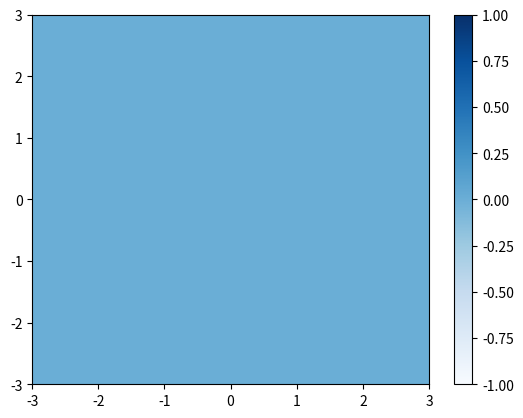

This figure's Python source:
# -*- coding: utf-8 -*-
"""
Created on Sat Nov 17 23:38:10 2018

[redacted]
"""

import numpy as np
import matplotlib.pyplot as plt
from matplotlib.animation import FuncAnimation

fig, ax = plt.subplots(1,1)
ax.set(xlim=(-3, 3), ylim=(-3, 3))

"""
x = np.linspace(-3, 3, 91)
t = np.linspace(1, 25, 30)
X2, T2 = np.meshgrid(x, t)
 
sinT2 = np.sin(2*np.pi*T2/T2.max())
F = 0.9*sinT2*np.sinc(X2*(1 + sinT2))

line = ax.plot(x, F[0, :], color='k', lw=2)[0]

def animate(i):
    line.set_ydata(F[i, :])
"""


x = np.linspace(-3, 3, 91)
t = np.linspace(0, 25, 30)
y = np.linspace(-3, 3, 91)
X3, Y3, T3 = np.meshgrid(x, y, t)
sinT3 = np.sin(2*np.pi*T3 /
               T3.max(axis=2)[:,:,np.newaxis])
G = (X3**2 + Y3**2)*sinT3


cax = ax.pcolormesh(x, y, G[:-1, :-1, 0],
                    vmin=-1, vmax=1, cmap='Blues')
fig.colorbar(cax)

def animate(i):
     cax.set_array(G[:-1, :-1, i].flatten())


 
plt.draw()
plt.show()

anim = FuncAnimation(
    fig, animate, interval=100, frames=len(t)-1)